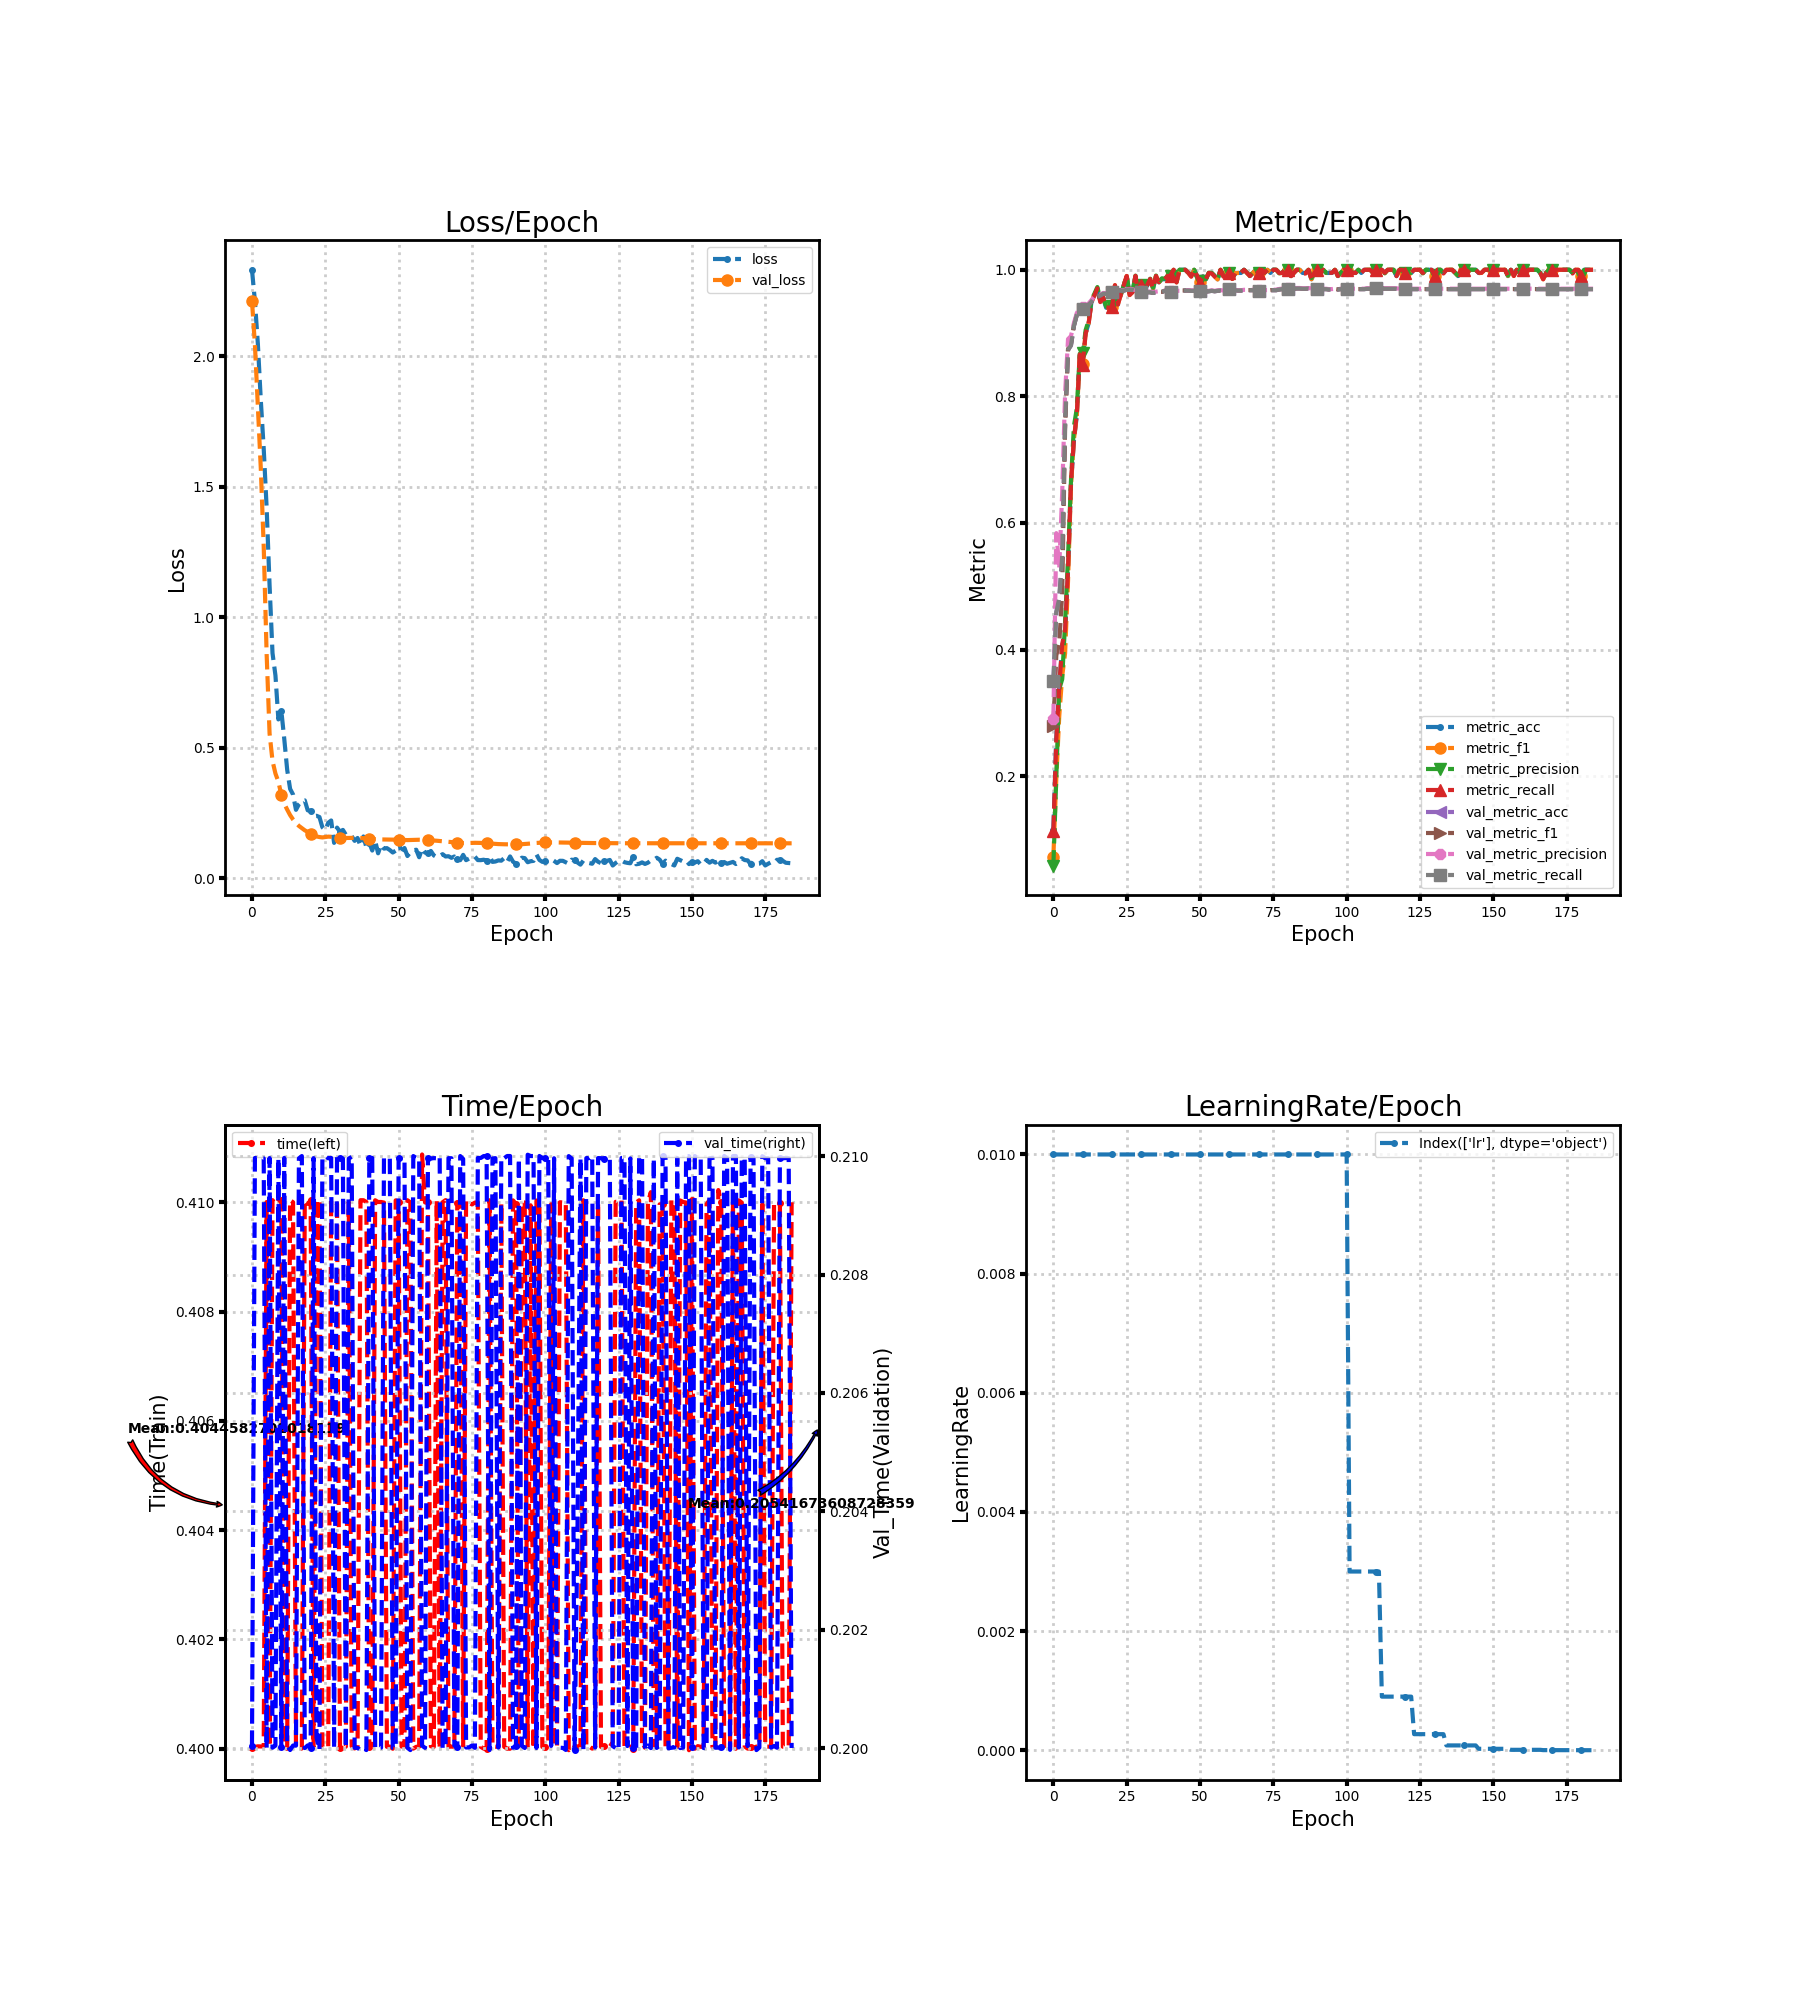

Values plotted in this chart, from the file beside it:
loss, metric_acc, metric_f1, metric_precision, metric_recall, time, lr, val_loss, val_metric_acc, val_metric_f1, val_metric_precision, val_metric_recall, val_time
2.332, 0.115, 0.07243, 0.05867, 0.1136, 0.4, 0.01, 2.212, 0.3494, 0.2786, 0.29, 0.3498, 0.2
2.212, 0.26, 0.1963, 0.1967, 0.258, 0.4, 0.01, 2.045, 0.4589, 0.3906, 0.5839, 0.4587, 0.21
2.049, 0.34, 0.2944, 0.3372, 0.3402, 0.4, 0.01, 1.807, 0.4811, 0.4097, 0.5294, 0.4808, 0.21
1.834, 0.405, 0.3576, 0.3529, 0.4084, 0.4, 0.01, 1.572, 0.5467, 0.4881, 0.6461, 0.5462, 0.21
1.646, 0.425, 0.394, 0.4432, 0.4308, 0.4, 0.01, 1.272, 0.7594, 0.7489, 0.8046, 0.7591, 0.21
1.419, 0.525, 0.5086, 0.5465, 0.5273, 0.41, 0.01, 0.8581, 0.8733, 0.8749, 0.8905, 0.8731, 0.2
1.122, 0.66, 0.6583, 0.6659, 0.6634, 0.4, 0.01, 0.5545, 0.8806, 0.8827, 0.8952, 0.8803, 0.21
0.8629, 0.73, 0.7321, 0.7525, 0.732, 0.41, 0.01, 0.4496, 0.9111, 0.912, 0.9157, 0.9111, 0.2
0.7774, 0.77, 0.7687, 0.7813, 0.7722, 0.41, 0.01, 0.4013, 0.9289, 0.9295, 0.9318, 0.929, 0.2
0.6087, 0.865, 0.8643, 0.8674, 0.8663, 0.41, 0.01, 0.3703, 0.9361, 0.9363, 0.9392, 0.9364, 0.21
0.6426, 0.855, 0.8505, 0.8679, 0.85, 0.41, 0.01, 0.3196, 0.9378, 0.9379, 0.9409, 0.938, 0.2
0.5347, 0.9, 0.8997, 0.9047, 0.8994, 0.4, 0.01, 0.2859, 0.9394, 0.9395, 0.9426, 0.9397, 0.21
0.4158, 0.915, 0.9146, 0.9196, 0.9139, 0.4, 0.01, 0.2632, 0.9439, 0.9439, 0.9467, 0.9441, 0.2
0.3424, 0.95, 0.9499, 0.9529, 0.9492, 0.41, 0.01, 0.2421, 0.9494, 0.9495, 0.9521, 0.9497, 0.2
0.321, 0.96, 0.9601, 0.9622, 0.9596, 0.41, 0.01, 0.2253, 0.9561, 0.9563, 0.958, 0.9562, 0.2
0.2622, 0.97, 0.9704, 0.9727, 0.9707, 0.4, 0.01, 0.2115, 0.9572, 0.9575, 0.9591, 0.9573, 0.2
0.2836, 0.95, 0.9501, 0.9539, 0.9489, 0.4, 0.01, 0.2005, 0.9594, 0.9596, 0.9608, 0.9595, 0.21
0.2954, 0.955, 0.9552, 0.956, 0.956, 0.4, 0.01, 0.1923, 0.9622, 0.9624, 0.9634, 0.9623, 0.21
0.2983, 0.94, 0.9409, 0.9419, 0.9405, 0.41, 0.01, 0.1838, 0.9622, 0.9624, 0.9632, 0.9623, 0.2
0.2603, 0.94, 0.9395, 0.9406, 0.9401, 0.41, 0.01, 0.1778, 0.9633, 0.9635, 0.9642, 0.9634, 0.2
0.2588, 0.94, 0.9407, 0.9428, 0.9407, 0.41, 0.01, 0.1714, 0.9644, 0.9646, 0.9653, 0.9644, 0.2
0.2378, 0.975, 0.9756, 0.9772, 0.9757, 0.4, 0.01, 0.1644, 0.9672, 0.9673, 0.9678, 0.9672, 0.21
0.2394, 0.945, 0.9458, 0.95, 0.9451, 0.41, 0.01, 0.1603, 0.9672, 0.9673, 0.9678, 0.9672, 0.2002
0.2346, 0.96, 0.9604, 0.9613, 0.961, 0.41, 0.01, 0.1579, 0.9672, 0.9673, 0.9679, 0.9672, 0.2
0.1954, 0.975, 0.9749, 0.9756, 0.9755, 0.4, 0.01, 0.1565, 0.9672, 0.9673, 0.9679, 0.9672, 0.21
0.185, 0.99, 0.9902, 0.9907, 0.9902, 0.4, 0.01, 0.1578, 0.9683, 0.9685, 0.9691, 0.9683, 0.21
0.2126, 0.96, 0.9601, 0.9614, 0.9601, 0.4, 0.01, 0.1595, 0.9683, 0.9685, 0.9692, 0.9684, 0.21
0.2214, 0.965, 0.9649, 0.9662, 0.9646, 0.41, 0.01, 0.159, 0.9683, 0.9685, 0.9692, 0.9684, 0.21
0.1356, 0.99, 0.9902, 0.9907, 0.9905, 0.41, 0.01, 0.1589, 0.9667, 0.9668, 0.9678, 0.9667, 0.2
0.1941, 0.96, 0.9606, 0.9607, 0.9612, 0.41, 0.01, 0.1575, 0.9667, 0.9668, 0.9678, 0.9667, 0.21
0.1783, 0.975, 0.975, 0.9758, 0.9755, 0.4, 0.01, 0.1562, 0.9656, 0.9658, 0.9669, 0.9656, 0.21
0.1852, 0.97, 0.9701, 0.9714, 0.9696, 0.4001, 0.01, 0.1548, 0.9644, 0.9647, 0.9656, 0.9645, 0.21
0.1667, 0.975, 0.9751, 0.9758, 0.976, 0.4, 0.01, 0.1543, 0.9644, 0.9647, 0.9657, 0.9645, 0.2
0.1675, 0.985, 0.9852, 0.9859, 0.9855, 0.41, 0.01, 0.1543, 0.9644, 0.9647, 0.9657, 0.9645, 0.21
0.1616, 0.97, 0.9706, 0.9716, 0.9707, 0.4, 0.01, 0.1547, 0.9633, 0.9636, 0.9645, 0.9634, 0.21
0.1432, 0.99, 0.9902, 0.9909, 0.9902, 0.4, 0.01, 0.1551, 0.9644, 0.9646, 0.9655, 0.9645, 0.2
0.1544, 0.98, 0.9804, 0.9805, 0.9805, 0.4, 0.01, 0.1548, 0.965, 0.9652, 0.966, 0.9651, 0.2
0.1239, 0.985, 0.9854, 0.9865, 0.9852, 0.41, 0.01, 0.1544, 0.965, 0.9651, 0.966, 0.965, 0.2
0.1601, 0.985, 0.9852, 0.9859, 0.9852, 0.41, 0.01, 0.1536, 0.9667, 0.9668, 0.9676, 0.9667, 0.2
0.1188, 0.99, 0.9902, 0.9907, 0.9902, 0.41, 0.01, 0.1526, 0.9667, 0.9668, 0.9674, 0.9667, 0.2
0.1362, 0.99, 0.9902, 0.9909, 0.9902, 0.4, 0.01, 0.1516, 0.965, 0.9651, 0.9657, 0.965, 0.21
0.1061, 1.0, 1.0, 1.0, 1.0, 0.4, 0.01, 0.1511, 0.9656, 0.9657, 0.9663, 0.9656, 0.21
0.1438, 0.98, 0.9801, 0.9809, 0.98, 0.41, 0.01, 0.1499, 0.9661, 0.9662, 0.9668, 0.9661, 0.2
0.09551, 1.0, 1.0, 1.0, 1.0, 0.41, 0.01, 0.149, 0.9661, 0.9662, 0.9668, 0.9661, 0.2
0.1284, 1.0, 1.0, 1.0, 1.0, 0.41, 0.01, 0.1487, 0.9672, 0.9673, 0.9679, 0.9672, 0.2
0.1136, 1.0, 1.0, 1.0, 1.0, 0.41, 0.01, 0.1482, 0.9672, 0.9673, 0.9679, 0.9672, 0.21
0.1154, 0.995, 0.9952, 0.9955, 0.9952, 0.4, 0.01, 0.1481, 0.9672, 0.9673, 0.9679, 0.9672, 0.21
0.1081, 0.99, 0.9896, 0.9907, 0.9891, 0.4, 0.01, 0.1481, 0.9667, 0.9668, 0.9673, 0.9667, 0.21
0.09858, 1.0, 1.0, 1.0, 1.0, 0.4, 0.01, 0.148, 0.9667, 0.9668, 0.9673, 0.9667, 0.2
0.1057, 0.99, 0.9899, 0.9897, 0.9905, 0.41, 0.01, 0.148, 0.9661, 0.9662, 0.9668, 0.9661, 0.2
0.1479, 0.98, 0.98, 0.9818, 0.9794, 0.41, 0.01, 0.1477, 0.9661, 0.9662, 0.9668, 0.9661, 0.21
0.09301, 0.99, 0.9892, 0.9894, 0.9894, 0.4, 0.01, 0.1472, 0.9661, 0.9662, 0.9668, 0.9661, 0.21
0.1158, 0.985, 0.9846, 0.9849, 0.985, 0.4, 0.01, 0.1464, 0.9656, 0.9657, 0.9663, 0.9656, 0.21
0.08525, 0.995, 0.9951, 0.9955, 0.995, 0.41, 0.01, 0.1462, 0.9661, 0.9662, 0.9668, 0.9661, 0.2
0.099, 0.995, 0.9945, 0.9952, 0.9941, 0.41, 0.01, 0.1466, 0.9667, 0.9668, 0.9673, 0.9667, 0.2
0.1072, 0.99, 0.9898, 0.9907, 0.9894, 0.4, 0.01, 0.1468, 0.9661, 0.9662, 0.9668, 0.9661, 0.21
0.1092, 0.985, 0.9847, 0.9847, 0.9852, 0.4, 0.01, 0.1475, 0.9667, 0.9668, 0.9673, 0.9667, 0.21
0.0805, 1.0, 1.0, 1.0, 1.0, 0.4, 0.01, 0.1476, 0.9672, 0.9673, 0.9678, 0.9672, 0.21
0.114, 0.99, 0.9896, 0.9907, 0.9891, 0.4109, 0.01, 0.1475, 0.9667, 0.9667, 0.9673, 0.9667, 0.2
0.09832, 1.0, 1.0, 1.0, 1.0, 0.41, 0.01, 0.147, 0.9683, 0.9684, 0.9688, 0.9683, 0.2
... 125 more rows
